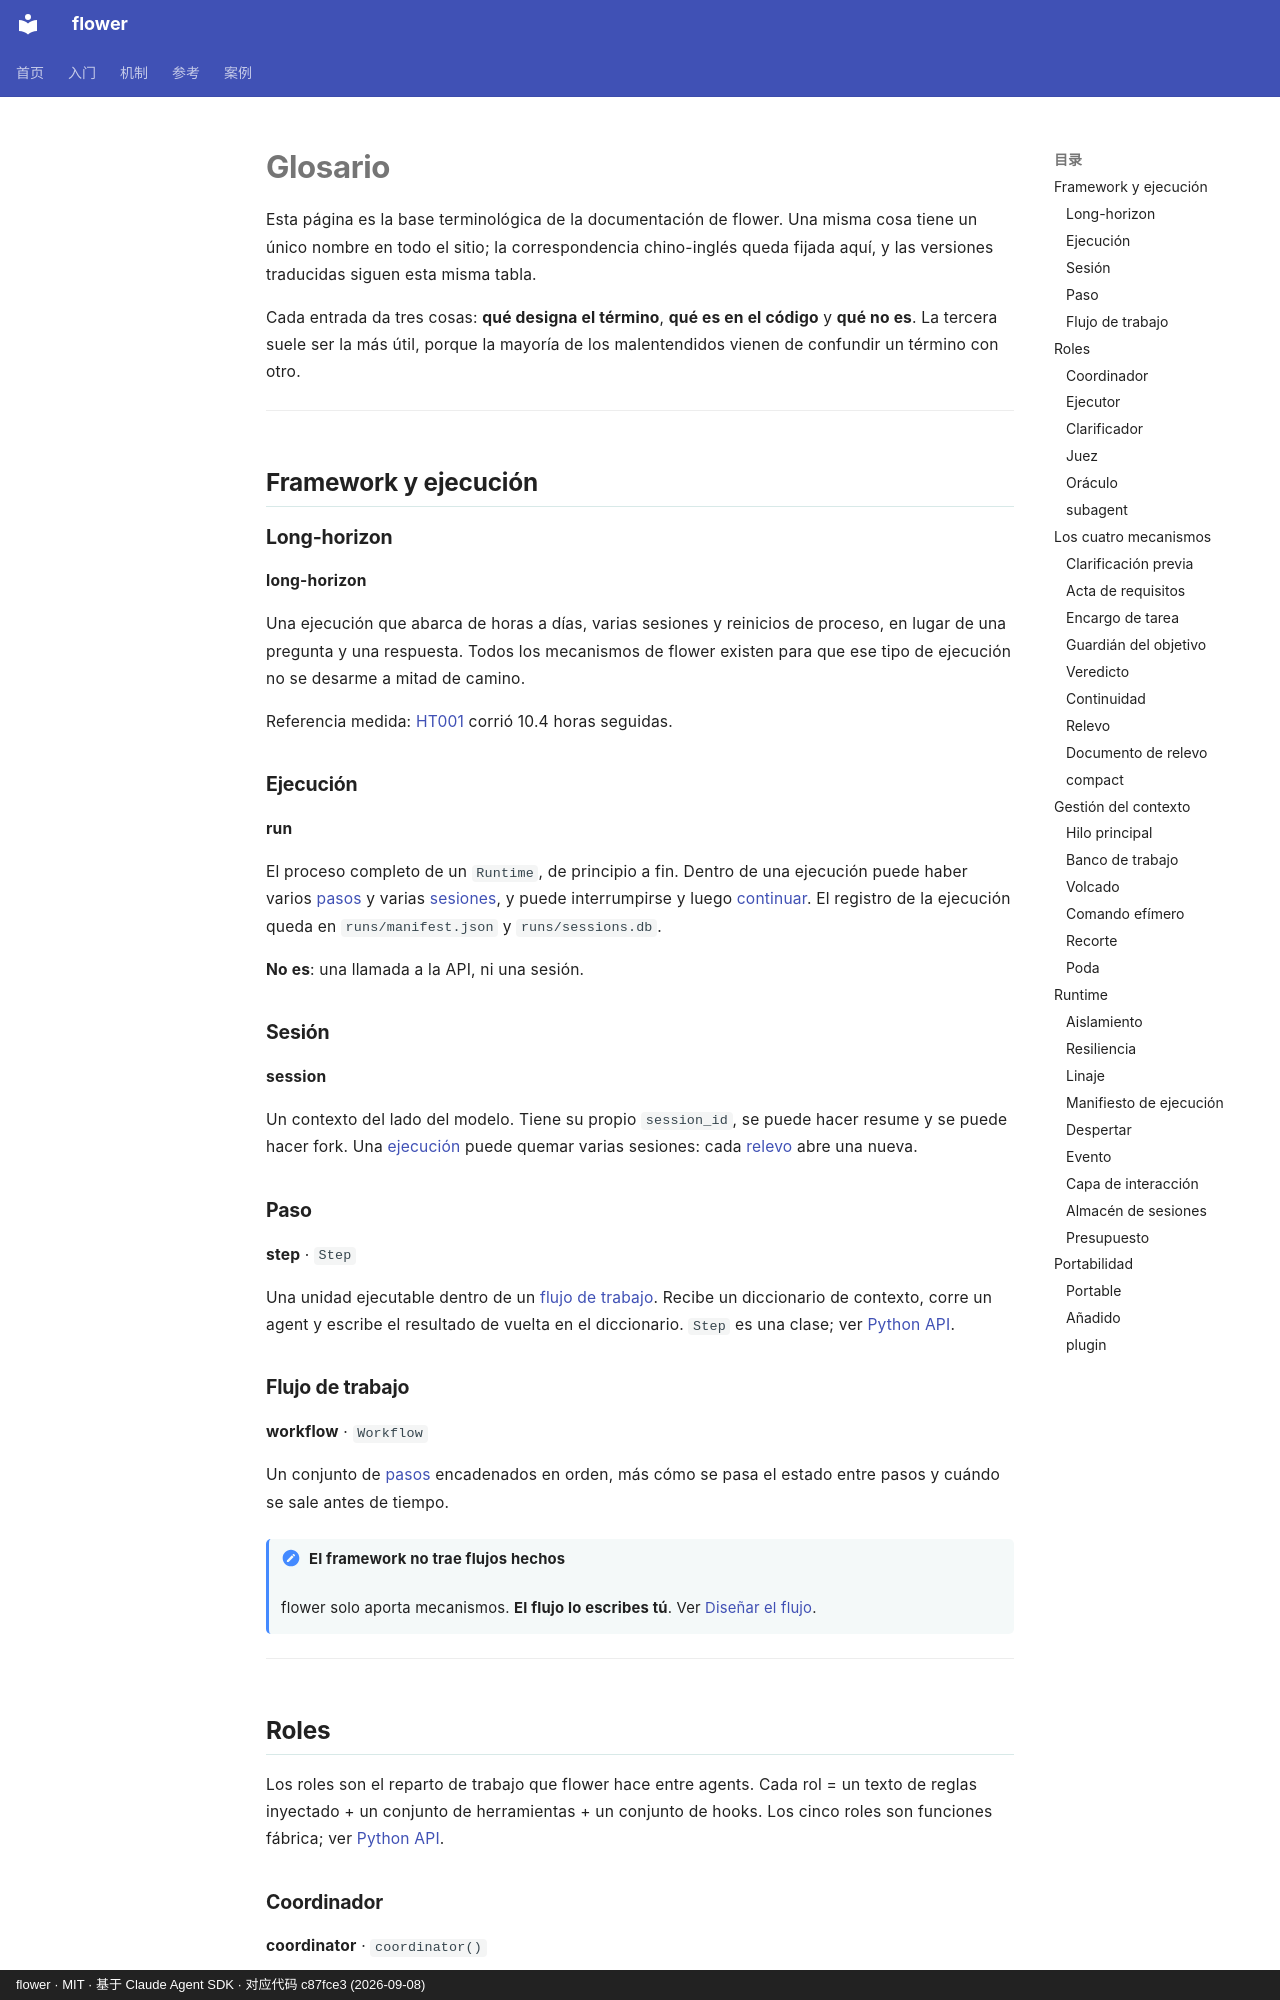

repository: ChenyuHeee/flower · page: es/reference/glossary/index.html · generator: mkdocs · copyright: flower · MIT · 基于 Claude Agent SDK · 对应代码 c87fce3 (2026-09-08)

# Glosario

Esta página es la base terminológica de la documentación de flower. Una misma cosa tiene un único nombre en todo el sitio; la correspondencia chino-inglés queda fijada aquí, y las versiones traducidas siguen esta misma tabla.

Cada entrada da tres cosas: **qué designa el término**, **qué es en el código** y **qué no es**. La tercera suele ser la más útil, porque la mayoría de los malentendidos vienen de confundir un término con otro.

---

## Framework y ejecución {#框架与运行}

### Long-horizon {#长程}

**long-horizon**

Una ejecución que abarca de horas a días, varias sesiones y reinicios de proceso, en lugar de una pregunta y una respuesta. Todos los mecanismos de flower existen para que ese tipo de ejecución no se desarme a mitad de camino.

Referencia medida: [HT001](../cases/ht001.md) corrió 10.4 horas seguidas.

### Ejecución {#运行}

**run**

El proceso completo de un `Runtime`, de principio a fin. Dentro de una ejecución puede haber varios [pasos](#步骤) y varias [sesiones](#会话), y puede interrumpirse y luego [continuar](#接续). El registro de la ejecución queda en `runs/manifest.json` y `runs/sessions.db`.

**No es**: una llamada a la API, ni una sesión.

### Sesión {#会话}

**session**

Un contexto del lado del modelo. Tiene su propio `session_id`, se puede hacer resume y se puede hacer fork. Una [ejecución](#运行) puede quemar varias sesiones: cada [relevo](#换代) abre una nueva.

### Paso {#步骤}

**step** · `Step`

Una unidad ejecutable dentro de un [flujo de trabajo](#流程). Recibe un diccionario de contexto, corre un agent y escribe el resultado de vuelta en el diccionario. `Step` es una clase; ver [Python API](api.md#step).

### Flujo de trabajo {#流程}

**workflow** · `Workflow`

Un conjunto de [pasos](#步骤) encadenados en orden, más cómo se pasa el estado entre pasos y cuándo se sale antes de tiempo.

!!! note "El framework no trae flujos hechos"
    flower solo aporta mecanismos. **El flujo lo escribes tú**. Ver [Diseñar el flujo](../guide/workflow.md).

---

## Roles {#角色}

Los roles son el reparto de trabajo que flower hace entre agents. Cada rol = un texto de reglas inyectado + un conjunto de herramientas + un conjunto de hooks. Los cinco roles son funciones fábrica; ver [Python API](api.md#角色工厂).
